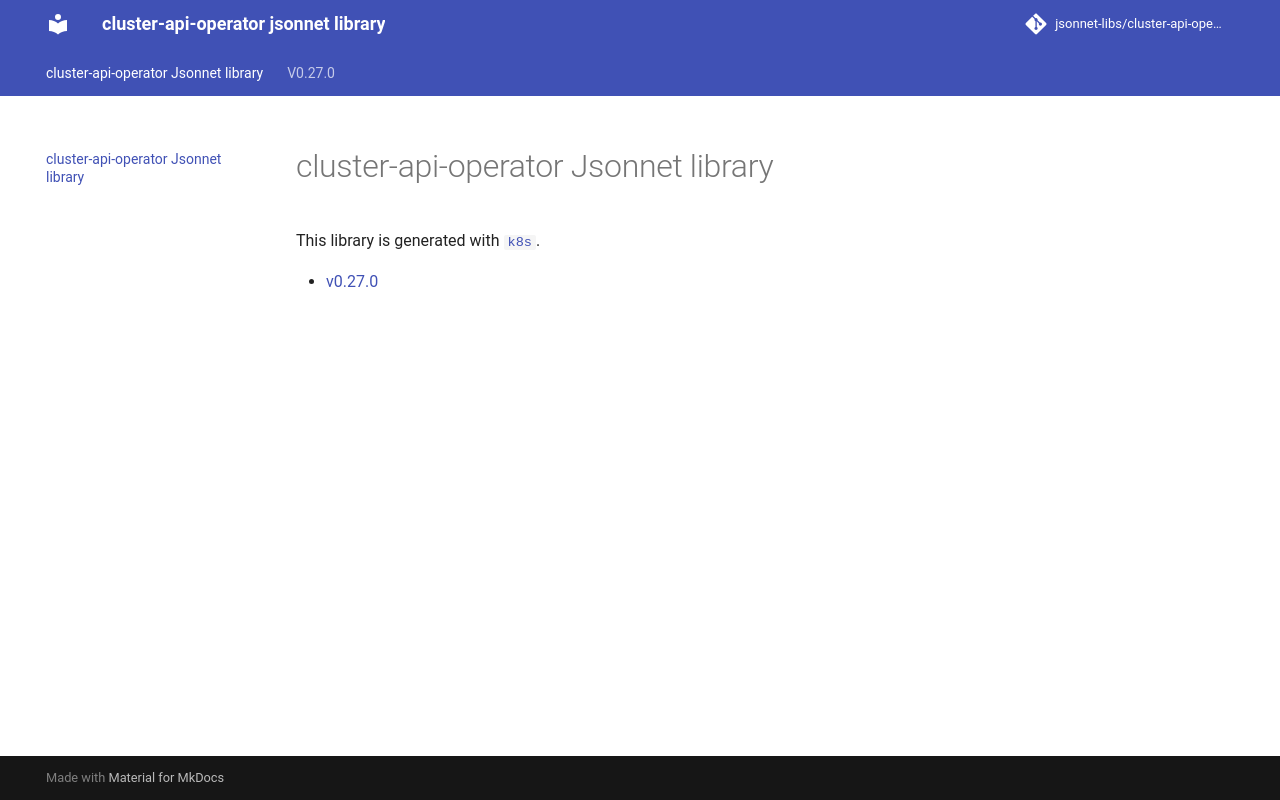

repository: jsonnet-libs/cluster-api-operator-libsonnet · page: index.html · generator: mkdocs

# cluster-api-operator-libsonnet
cluster-api-operator jsonnet library
